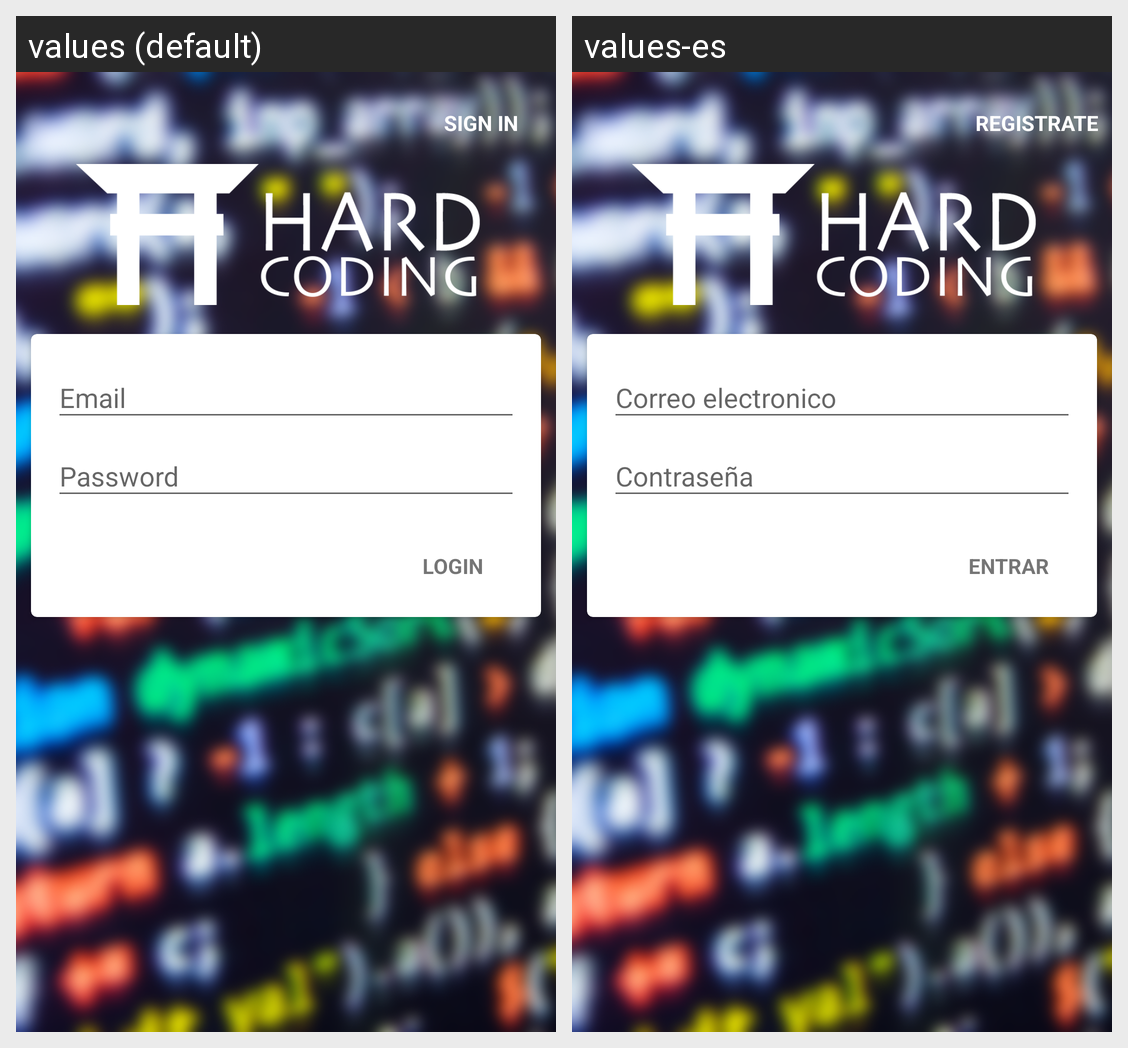

The Android screen above is rendered under two locales of the same app. Produce the string resources it draws, with the default and per-locale values.
Android screen res/layout/activity_login.xml rendered under 2 locales, left to right: values (default), values-es. Device: Nexus 5 (rendered at 1080×1920; each locale shown at half size, 540×960, under a caption strip naming it); theme AppTheme.
Strings drawn on this screen, with the default value and each locale's value (text and hints the layout hard-codes, and strings that could not be matched under every locale, appear in the picture but are not listed):

action_sign_in
  values: Sign in
  values-es: Registrate

prompt_email
  values: Email
  values-es: Correo electronico

prompt_password
  values: Password
  values-es: Contraseña

action_log_in
  values: Login
  values-es: Entrar
